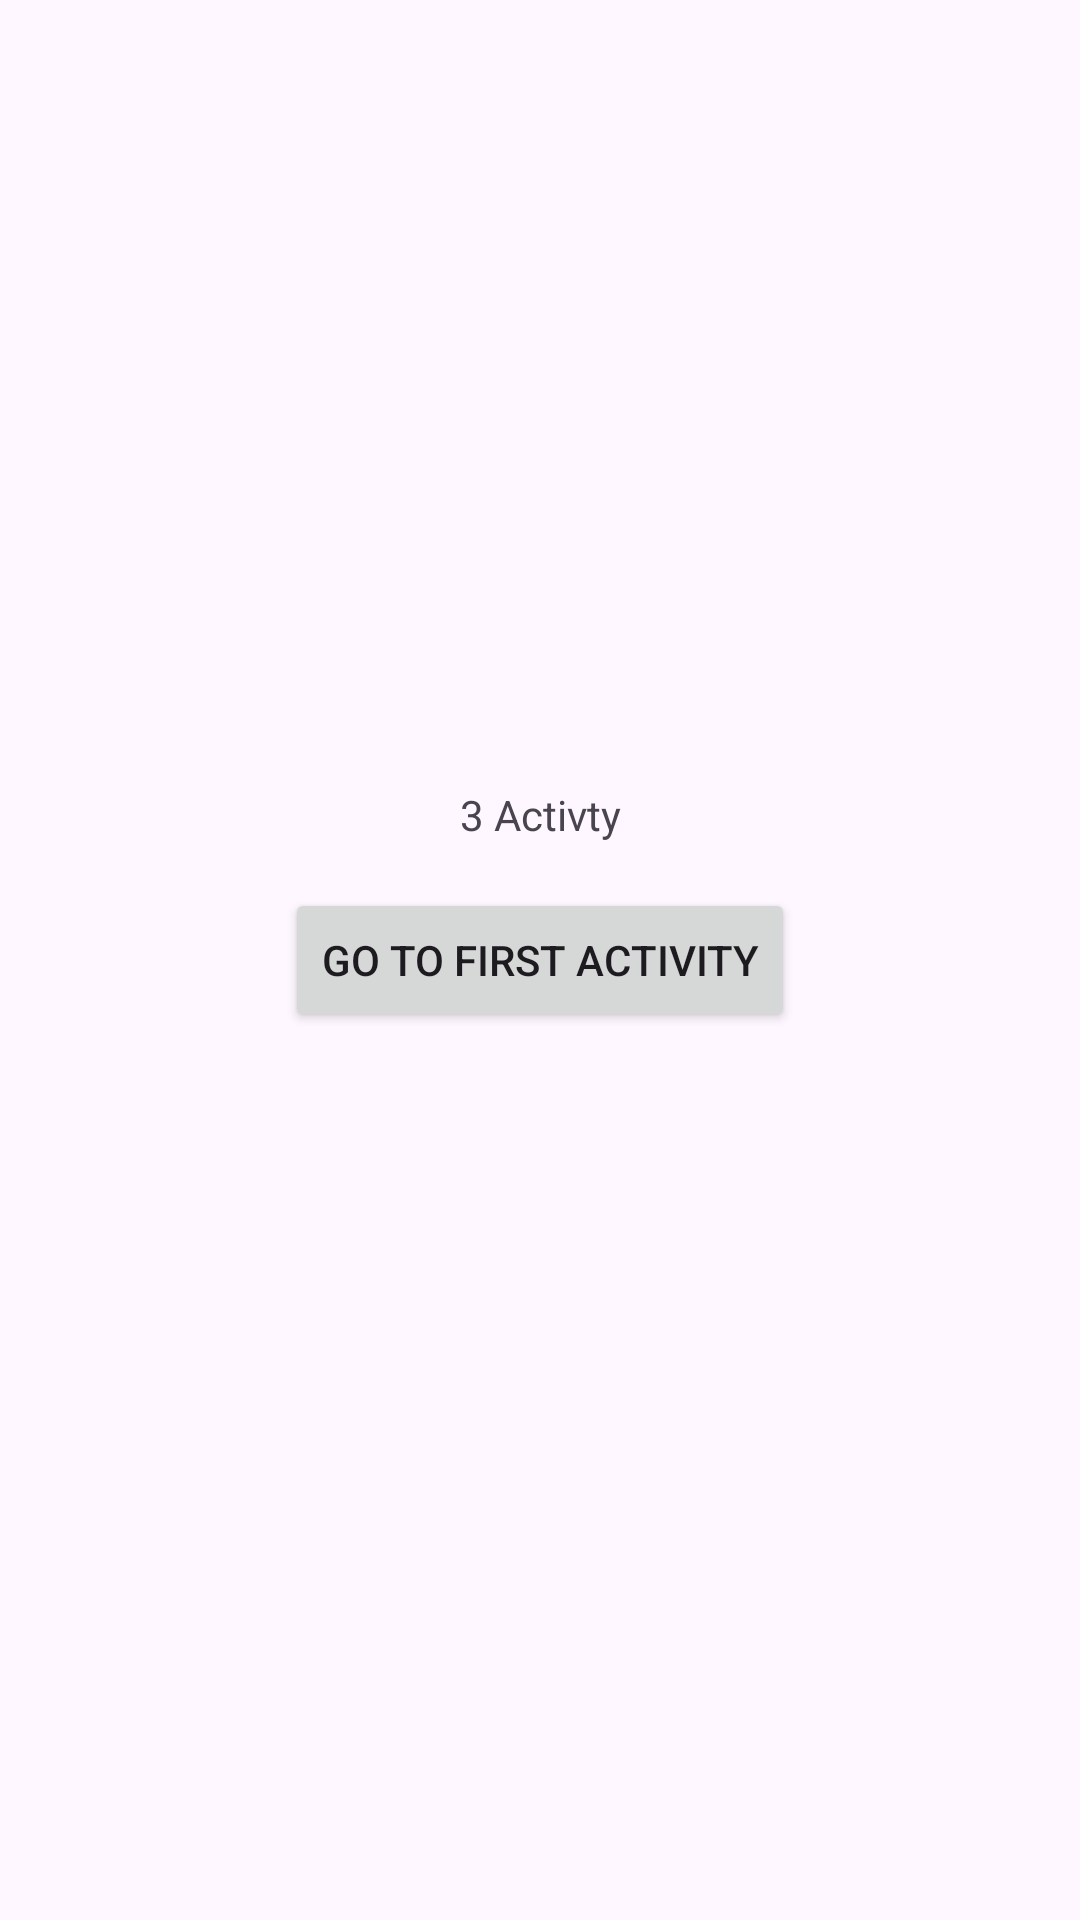

The Android layout XML behind this screen, and the referenced resources:
<!-- AndroidManifest.xml: application theme Theme.My_dz -->
<!-- res/layout/activity_main3.xml -->
<?xml version="1.0" encoding="utf-8"?>
<androidx.constraintlayout.widget.ConstraintLayout xmlns:android="http://schemas.android.com/apk/res/android"
    xmlns:app="http://schemas.android.com/apk/res-auto"
    xmlns:tools="http://schemas.android.com/tools"
    android:layout_width="match_parent"
    android:layout_height="match_parent"
    tools:context=".MainActivity3">

    <TextView
        android:layout_width="wrap_content"
        android:layout_height="wrap_content"
        android:text="3 Activty"
        app:layout_constraintBottom_toBottomOf="parent"
        app:layout_constraintEnd_toEndOf="parent"
        app:layout_constraintStart_toStartOf="parent"
        app:layout_constraintTop_toTopOf="parent"
        app:layout_constraintVertical_bias="0.422" />

    <Button
        android:id="@+id/buttonGoToFirstActivity"
        android:layout_width="wrap_content"
        android:layout_height="wrap_content"
        android:text="Go to First Activity"
        android:onClick="goToFirstActivity"
        app:layout_constraintBottom_toBottomOf="parent"
        app:layout_constraintTop_toTopOf="parent"
        app:layout_constraintStart_toStartOf="parent"
        app:layout_constraintEnd_toEndOf="parent"/>

</androidx.constraintlayout.widget.ConstraintLayout>
<!-- resources referenced by this layout -->
<resources>
  <style name="Theme.My_dz" parent="Base.Theme.My_dz" />
  <style name="Base.Theme.My_dz" parent="Theme.Material3.DayNight.NoActionBar">
          
          
      </style>
</resources>
